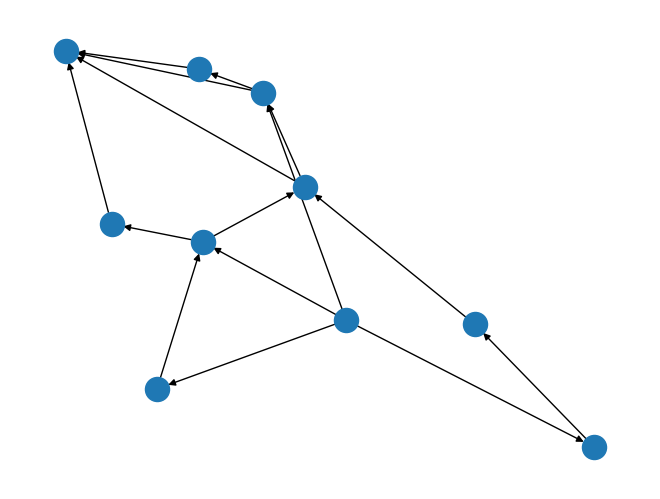

Recreate this plot in Python.
import numpy as np
import pandas as pd
import networkx as nx
import matplotlib.pyplot as plt


# df['s']=1
# df['t']=1

def edgesFromNodeOnPath(row, p):
    pathEdge = {}
    pathEdge[p] = []
    pe = row[row > 0]
    pathEdge[p].append(('s', pe.index[0]))
    for i in range(len(pe) - 1):
        pathEdge[p].append((pe.index[i], pe.index[i + 1]))
    pathEdge[p].append((pe.index[-1], 't'))
    return pathEdge


def generateGraphFromPath(pathEdgeShapeTuple):
    data = np.random.choice([0, 1], size=pathEdgeShapeTuple, p=[3. / 4, 1. / 4])
    df = pd.DataFrame(data, index=["p" + str(i) for i in range(len(data))])
    edgesOnPathDict = {}
    for i in df.index:
        edgesOnPathDict.update(edgesFromNodeOnPath(df.loc[i], i))

    listOfEdges = []
    for k, v in edgesOnPathDict.items():
        listOfEdges += v



    listOfEdges = pd.DataFrame(listOfEdges)
    listOfEdges.rename(columns={0: "source", 1: "target"}, inplace=True)
    listOfEdges['capacity'] = np.random.randint(1, 6, listOfEdges.shape[0])
    # g = nx.from_pandas_edgelist(listOfEdges, 'from', 'to', ["capacity"],nx.DiGraph)

    listOfEdges["label"]=["e"+str(i) for i in listOfEdges.index]
    listOfEdges.set_index("label",inplace=True)
    reverseLabel = listOfEdges.copy()
    reverseLabel['edge'] = list(zip(reverseLabel.source, reverseLabel.target))
    reverseLabel = reverseLabel.edge.to_dict()
    reverseLabel = {v:k for k,v in reverseLabel.items()}
    g = nx.from_pandas_edgelist(listOfEdges, edge_attr=True, create_using =nx.DiGraph)
    return g, listOfEdges, reverseLabel

g,el,revEL = generateGraphFromPath((5,10))
nx.draw(g)
plt.show()
mf = nx.maximum_flow_value(g, _s="s", _t="t")
